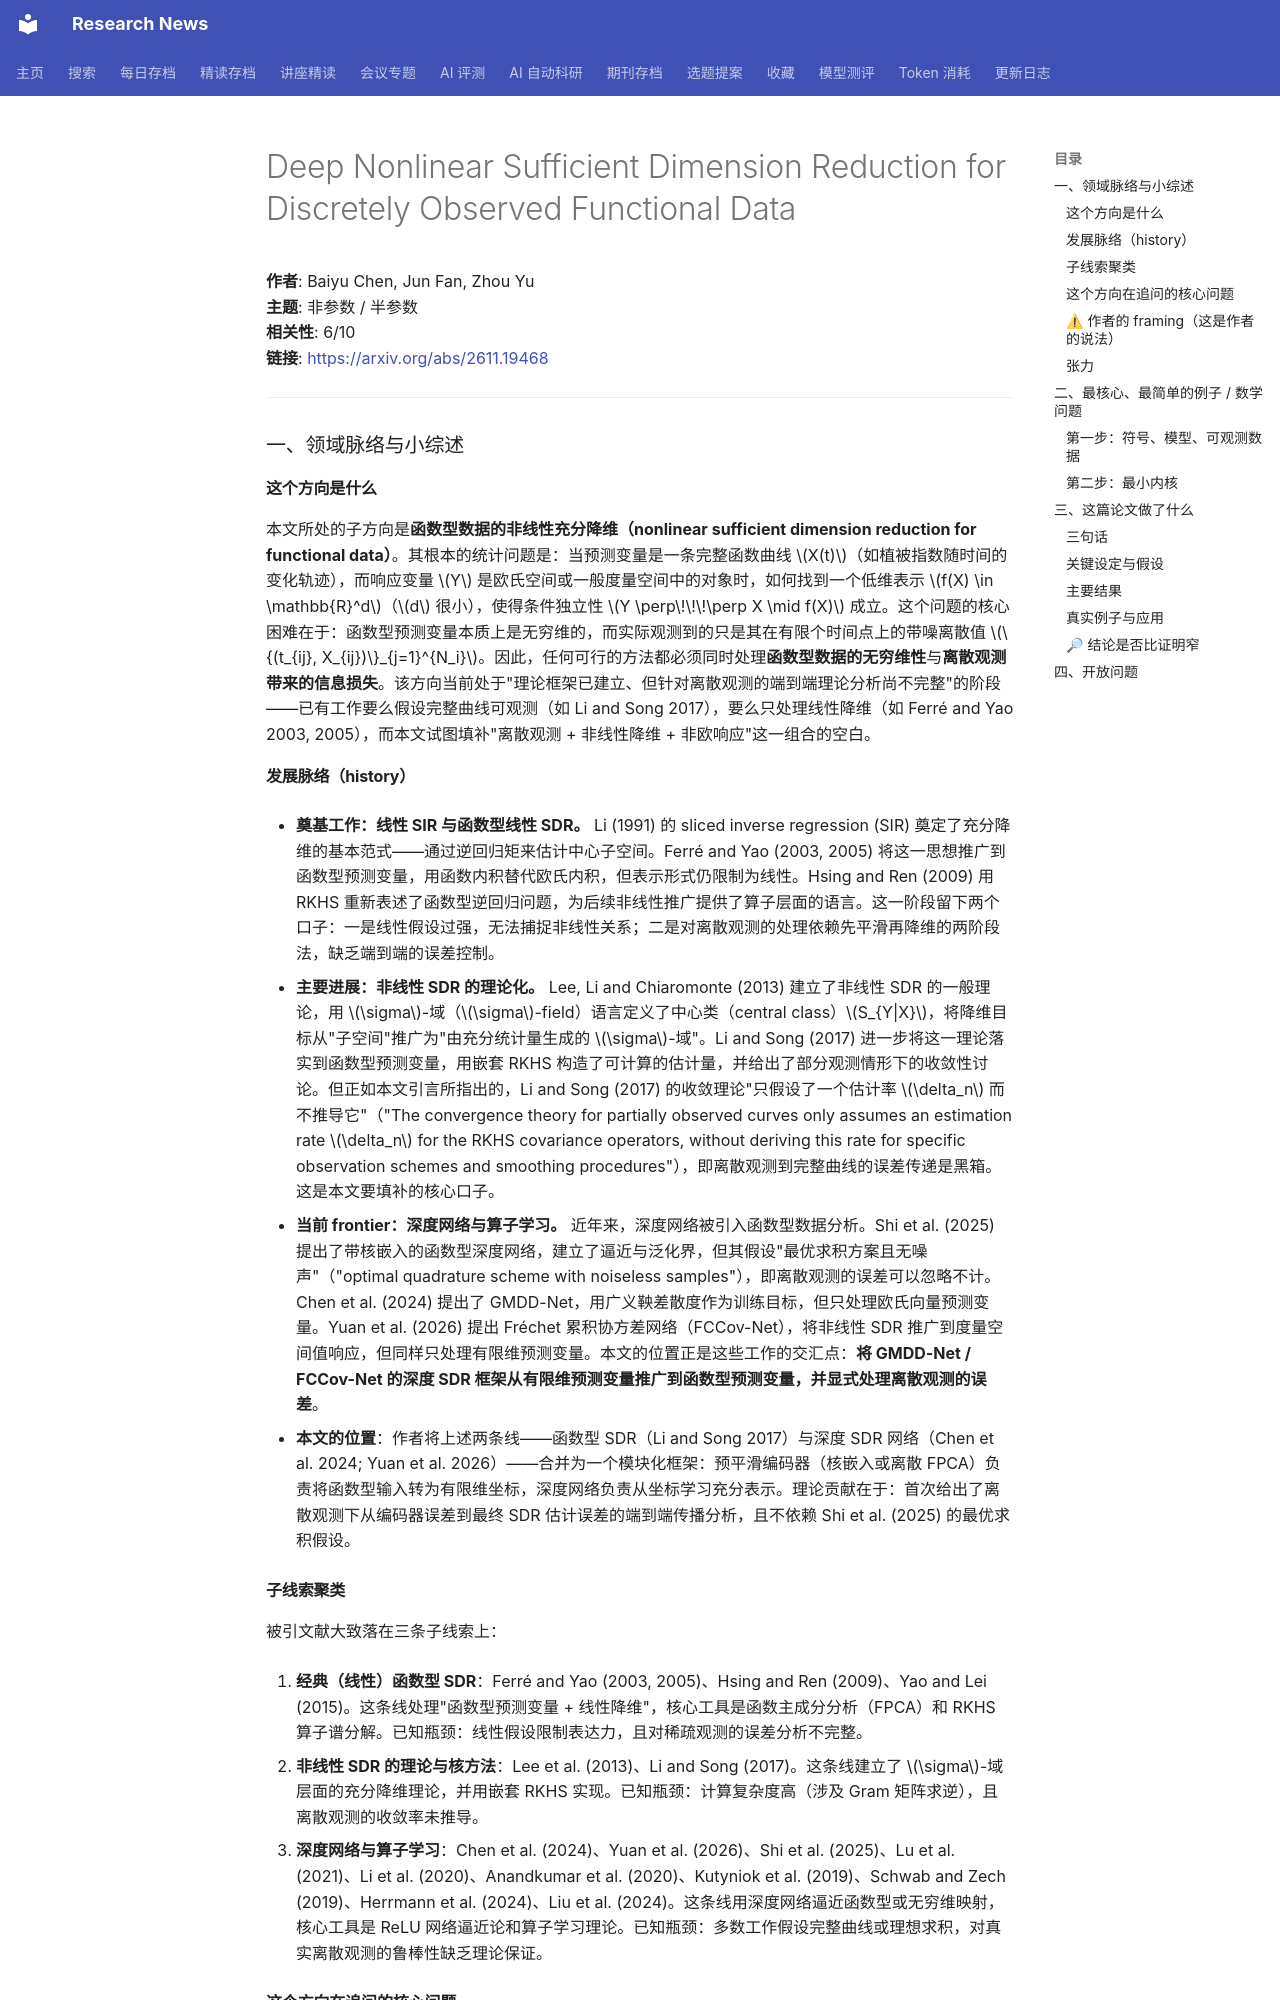

repository: cxy0714/research-news · page: deep_reads/2026-11-18-2611.19468/index.html · generator: mkdocs

# Deep Nonlinear Sufficient Dimension Reduction for Discretely Observed Functional Data

**作者**: Baiyu Chen, Jun Fan, Zhou Yu  
**主题**: 非参数 / 半参数  
**相关性**: 6/10  
**链接**: <https://arxiv.org/abs/2611.19468>

---

### 一、领域脉络与小综述

#### 这个方向是什么

本文所处的子方向是**函数型数据的非线性充分降维（nonlinear sufficient dimension reduction for functional data）**。其根本的统计问题是：当预测变量是一条完整函数曲线 $X(t)$（如植被指数随时间的变化轨迹），而响应变量 $Y$ 是欧氏空间或一般度量空间中的对象时，如何找到一个低维表示 $f(X) \in \mathbb{R}^d$（$d$ 很小），使得条件独立性 $Y \perp\!\!\!\perp X \mid f(X)$ 成立。这个问题的核心困难在于：函数型预测变量本质上是无穷维的，而实际观测到的只是其在有限个时间点上的带噪离散值 $\{(t_{ij}, X_{ij})\}_{j=1}^{N_i}$。因此，任何可行的方法都必须同时处理**函数型数据的无穷维性**与**离散观测带来的信息损失**。该方向当前处于"理论框架已建立、但针对离散观测的端到端理论分析尚不完整"的阶段——已有工作要么假设完整曲线可观测（如 Li and Song 2017），要么只处理线性降维（如 Ferré and Yao 2003, 2005），而本文试图填补"离散观测 + 非线性降维 + 非欧响应"这一组合的空白。

#### 发展脉络（history）

- **奠基工作：线性 SIR 与函数型线性 SDR。** Li (1991) 的 sliced inverse regression (SIR) 奠定了充分降维的基本范式——通过逆回归矩来估计中心子空间。Ferré and Yao (2003, 2005) 将这一思想推广到函数型预测变量，用函数内积替代欧氏内积，但表示形式仍限制为线性。Hsing and Ren (2009) 用 RKHS 重新表述了函数型逆回归问题，为后续非线性推广提供了算子层面的语言。这一阶段留下两个口子：一是线性假设过强，无法捕捉非线性关系；二是对离散观测的处理依赖先平滑再降维的两阶段法，缺乏端到端的误差控制。
  
- **主要进展：非线性 SDR 的理论化。** Lee, Li and Chiaromonte (2013) 建立了非线性 SDR 的一般理论，用 $\sigma$-域（$\sigma$-field）语言定义了中心类（central class）$S_{Y|X}$，将降维目标从"子空间"推广为"由充分统计量生成的 $\sigma$-域"。Li and Song (2017) 进一步将这一理论落实到函数型预测变量，用嵌套 RKHS 构造了可计算的估计量，并给出了部分观测情形下的收敛性讨论。但正如本文引言所指出的，Li and Song (2017) 的收敛理论"只假设了一个估计率 $\delta_n$ 而不推导它"（"The convergence theory for partially observed curves only assumes an estimation rate $\delta_n$ for the RKHS covariance operators, without deriving this rate for specific observation schemes and smoothing procedures"），即离散观测到完整曲线的误差传递是黑箱。这是本文要填补的核心口子。

- **当前 frontier：深度网络与算子学习。** 近年来，深度网络被引入函数型数据分析。Shi et al. (2025) 提出了带核嵌入的函数型深度网络，建立了逼近与泛化界，但其假设"最优求积方案且无噪声"（"optimal quadrature scheme with noiseless samples"），即离散观测的误差可以忽略不计。Chen et al. (2024) 提出了 GMDD-Net，用广义鞅差散度作为训练目标，但只处理欧氏向量预测变量。Yuan et al. (2026) 提出 Fréchet 累积协方差网络（FCCov-Net），将非线性 SDR 推广到度量空间值响应，但同样只处理有限维预测变量。本文的位置正是这些工作的交汇点：**将 GMDD-Net / FCCov-Net 的深度 SDR 框架从有限维预测变量推广到函数型预测变量，并显式处理离散观测的误差**。

- **本文的位置**：作者将上述两条线——函数型 SDR（Li and Song 2017）与深度 SDR 网络（Chen et al. 2024; Yuan et al. 2026）——合并为一个模块化框架：预平滑编码器（核嵌入或离散 FPCA）负责将函数型输入转为有限维坐标，深度网络负责从坐标学习充分表示。理论贡献在于：首次给出了离散观测下从编码器误差到最终 SDR 估计误差的端到端传播分析，且不依赖 Shi et al. (2025) 的最优求积假设。
